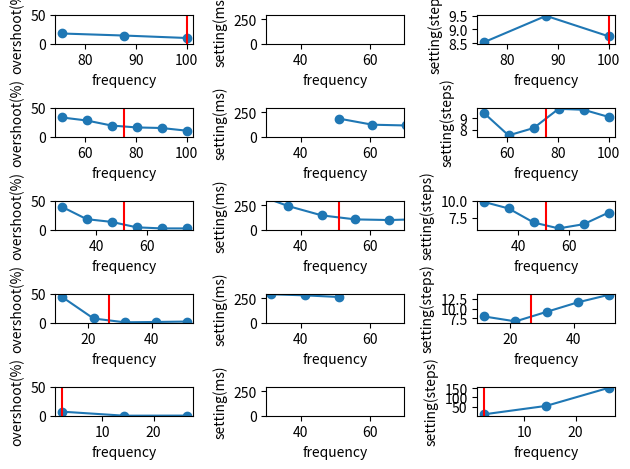

Python code for this plot:
'''
[redacted]
Date: 2022-11-21 08:34:48
[redacted]
LastEditTime: 2022-11-22 13:19:50
FilePath: \RS_AS2\Experiments\11_20_result_plot.py
Description: 

[redacted]
'''
import numpy as np
import matplotlib.pyplot as plt
import copy


# 横轴：频率
# 纵轴：PID性能
# 五个图，对应五组调好的PID参数
'''
    原材料：
        1. 每个频率有6（偏移后频率）*10（十次测试）的数据
        2. 对每个偏移后频率，求十次测试的平均值
        3. 得到（偏移后频率，性能指标）的坐标
        4. 画图，六个点画在一起
'''
# 1. f=100
# (1) offset f = 100
f100_offset100_overshoot = [7, 9, 9, 7, 9, 17, 17, 8, 7, 8]
f100_offset100_setting = [90.26, 79.99, 109.70,
                          89.23, 80.01, 81.03, 101.52, 81.04, 60.58, 101.52]
# (2) offset f = 87.75
f100_offset8775_overshoot = [15, 15, 15, 17, 24, 17, 7, 7, 8, 15]
f100_offset8775_setting = [120.97, 89.25, 98.44,
                           132.24, 110.72, 99.47, 88.21, 143.48, 100.49, 99.46]
# (3) offset f = 75.5
f100_offset7550_overshoot = [20, 14, 14, 20, 20, 20, 20, 13, 20, 14]
f100_offset7550_setting = [117.88, 103.58, 103.58,
                           103.59, 130.20, 103.58, 103.59, 104.59, 142.46, 116.90]

f100_overshoot = [f100_offset100_overshoot,
                  f100_offset8775_overshoot, f100_offset7550_overshoot]
f100_setting = [f100_offset100_setting,
                f100_offset8775_setting, f100_offset7550_setting]

f100_offset_delays = [10, 11.4, 13.25]
f100_offset_fs = [100, 87.75, 75.5]

# 2. f = 75.5
# (1) offset f = 100
f7550_offset100_overshoot = [9, 9, 9, 9, 8, 9, 17, 9, 7, 17]
f7550_offset100_setting = [99.48, 90.24, 130.14,
                           109.72, 59.53, 81.04, 91.28, 91.22, 80.04, 81.05]

# (2) offset f = 90.2
f7550_offset9020_overshoot = [15, 15, 17, 15, 15, 8, 17, 17, 15, 15]
f7550_offset9020_setting = [154.76, 89.22, 109.70,
                            120.96, 99.47, 110.68, 88.18, 110.74, 100.48, 99.46]

# (3) offset f = 80.4
f7550_offset8040_overshoot = [22, 14, 15, 15, 14, 15, 14, 14, 22, 14]
f7550_offset8040_setting = [95.39, 119.93, 95.37,
                            119.96, 120.94, 108.69, 156.80, 168.08, 108.66, 132.23]

# (4) offset f = 70.6
f7550_offset7060_overshoot = [19, 19, 20, 19, 18, 12, 20, 19, 26, 19]
f7550_offset7060_setting = [114.84, 113.82, 113.82,
                            114.00, 113.82, 99.48, 128.14, 128.16, 128.14, 100.48]

# (5) offset f = 60.8
f7550_offset6080_overshoot = [28, 30, 16, 24, 28, 24, 34, 34, 30, 30]
f7550_offset6080_setting = [128.13, 128.27, 112.79,
                            128.14, 143.49, 96.41, 128.15, 96.35, 111.77, 160.90]

# (6) offset f = 51
f7550_offset5100_overshoot = [34, 28, 30, 36, 29, 39, 36, 30, 34, 34]
f7550_offset5100_setting = [228.50, 171.15, 171.14,
                            171.15, 152.72, 190.62, 227.47, 209.04, 172.18, 171.15]

f7550_overshoot = [f7550_offset100_overshoot, f7550_offset9020_overshoot, f7550_offset8040_overshoot,
                   f7550_offset7060_overshoot, f7550_offset6080_overshoot, f7550_offset5100_overshoot]
f7550_setting = [f7550_offset100_setting, f7550_offset9020_setting, f7550_offset8040_setting,
                 f7550_offset7060_setting, f7550_offset6080_setting, f7550_offset5100_setting]

f7550_offset_delays = [10, 11.09, 12.44, 14.16, 16.45, 19.6]
f7550_offset_fs = [100, 90.2, 80.4, 70.6, 60.8, 51]

# 3. f = 51

# (1) offset = 75.5
f5100_offset7550_overshoot = [0.00, 0.00, 0.00,
                              5.23, 0.00, 5.23, 5.86, 0.00, 0.00, 5.86]
f5100_offset7550_setting = [77.96, 104.60, 103.58,
                            91.27, 103.56, 155.78, 116.90, 91.29, 116.86, 130.18]
# (2) offset = 65.7
f5100_offset6570_overshoot = [0, 4.66, 4.69, 0, 4.19, 4.22, 4.66, 0, 0, 0]
f5100_offset6570_setting = [90.26, 91.28, 90.25,
                            90.25, 150.68, 119.96, 104.58, 90.25, 91.28, 75.90]

# (3) offset = 55.9
f5100_offset5590_overshoot = [3.71, 3.42, 3.40,
                              3.81, 9.15, 3.45, 3.42, 3.42, 3.89, 3.42]
f5100_offset5590_setting = [101.53, 102.57, 102.54,
                            102.52, 102.53, 119.96, 103.57, 137.36, 85.14, 101.74]

# (4) offset = 46.1
f5100_offset4610_overshoot = [17.21, 11.65, 11.63,
                              17.21, 2.34, 11.63, 17.21, 16.26, 16.28, 12.35]
f5100_offset4610_setting = [171.16, 192.67, 148.63,
                            128.15, 128.16, 148.64, 149.63, 128.14, 148.82, 128.16]

# (5) offset = 36.3
f5100_offset3630_overshoot = [16.45, 16.45, 23.99,
                              19.39, 19.37, 20.21, 16.47, 12.77, 20.19, 15.74]
f5100_offset3630_setting = [216.20, 216.22, 216.19,
                            270.47, 270.47, 242.80, 242.83, 271.51, 217.22, 271.50]

# (6) offset = 26.5
f5100_offset2650_overshoot = [35.65, 42.56, 41.07,
                              43.79, 32.92, 34.61, 38.36, 46.52, 38.36, 41.07]
f5100_offset2650_setting = [406.67, 370.84, 406.66,
                            481.43, 332.94, 371.87, 333.98, 406.66, 259.20, 332.89]

f5100_overshoot = [f5100_offset7550_overshoot, f5100_offset6570_overshoot, f5100_offset5590_overshoot,
                   f5100_offset4610_overshoot, f5100_offset3630_overshoot, f5100_offset2650_overshoot]
f5100_setting = [f5100_offset7550_setting, f5100_offset6570_setting, f5100_offset5590_setting,
                 f5100_offset4610_setting, f5100_offset3630_setting, f5100_offset2650_setting]

f5100_offset_delays = [13.24, 15.22, 17.89, 21.69, 27.55, 37.74]
f5100_offset_fs = [75.5, 65.7, 55.9, 46.1, 36.3, 26.5]

# 4. f = 26.5

# (1) offset = 51.0
f2650_offset5100_overshoot = [2.82, 2.86,
                              2.82, 0, 2.73, 2.92, 3.10, 3.10, 0, 0]
f2650_offset5100_setting = [285.83, 266.38, 246.92,
                            265.35, 266.38, 228.50, 266.39, 265.36, 267.40, 284.81]
# (2) offset = 41.2
f2650_offset4120_overshoot = [1.74, 1.92,
                              1.92, 1.74, 0, 0, 0, 1.92, 1.76, 1.94]
f2650_offset4120_setting = [312.46, 336.02, 263.31,
                            288.92, 239.68, 264.32, 287.90, 264.34, 264.36, 287.88]

# (3) offset = 31.4
f2650_offset3140_overshoot = [0, 0.92, 0.94,
                              0.83, 0.91, 0, 0.94, 0.95, 0.92, 0.92]
f2650_offset3140_setting = [248.97, 279.71, 310.41,
                            248.98, 373.90, 248.98, 310.43, 279.71, 310.42, 310.40]

# (4) offset = 21.6
f2650_offset2160_overshoot = [8.51, 12.85,
                              2.01, 8.52, 10.69, 8.51, 0, 6.35, 8.53, 6.36]
f2650_offset2160_setting = [322.72, 321.69, 276.61,
                            321.68, 322.67, 321.68, 276.61, 321.68, 321.69, 322.86]

# (5) offset = 11.8
f2650_offset1180_overshoot = [45.33, 41.84, 44.17,
                              46.50, 46.50, 46.49, 41.81, 45.33, 44.17, 44.17]
f2650_offset1180_setting = [688.24, 602.25, 774.28,
                            602.23, 774.28, 774.29, 602.26, 688.27, 688.26, 774.28]

# (6) offset = 2
# 震荡

f2650_overshoot = [f2650_offset5100_overshoot, f2650_offset4120_overshoot,
                   f2650_offset3140_overshoot, f2650_offset2160_overshoot, f2650_offset1180_overshoot]
f2650_setting = [f2650_offset5100_setting, f2650_offset4120_setting,
                 f2650_offset3140_setting, f2650_offset2160_setting, f2650_offset1180_setting]
f2650_offset_delays = [19.6, 24.27, 31.85, 46.30, 86.75]
f2650_offset_fs = [51, 41.2, 31.4, 21.6, 11.8]

# 5. f = 2

# (1) offset = 26.5
f2_offset2650_overshoot = [0.37, 0.31, 0.37, 0, 0.39, 0, 0.38, 0, 0.39, 0]
f2_offset2650_setting = [23738.76, 3701.89, 3737.72,
                         3701.90, 3848.31, 3774.59, 3812.49, 3664.00, 3738.74, 3774.55]
# (2) offset = 14.25
f2_offset1425_overshoot = [0, 0, 0.54, 0, 0, 0, 0, 0, 0, 0]
f2_offset1425_setting = [3781.77, 3852.43, 3922.05,
                         3851.40, 3782.79, 3851.35, 3642.51, 3852.42, 3851.38, 3853.42]

# (3) offset = 2
f2_offset2_overshoot = [7.66, 8.24, 7.46,
                        7.66, 6.26, 6.24, 6.45, 6.66, 7.06, 6.26]
f2_offset2_setting = [4500.62, 4501.66, 4000.87,
                      4499.62, 3999.87, 4000.92, 4000.90, 4500.63, 3999.89, 4499.60]

f2_overshoot = [f2_offset2650_overshoot,
                f2_offset1425_overshoot, f2_offset2_overshoot]
f2_setting = [f2_offset2650_setting, f2_offset1425_setting, f2_offset2_setting]
f2_offset_delays = [37.74, 70.18, 500]
f2_offset_setting = [26.5, 14.25, 2]

overshoots = [f100_overshoot, f7550_overshoot,
              f5100_overshoot, f2650_overshoot, f2_overshoot]
              # overshoots->某校正频率的超调列表->某offset频率的超调列表
settings = [f100_setting, f7550_setting,
            f5100_setting, f2650_setting, f2_setting]
delays = [f100_offset_delays, f7550_offset_delays,
          f5100_offset_delays, f2650_offset_delays, f2_offset_delays]

"""打印图像：
1. 对于每一个频率：
    横轴：f_offset（如果效果不好，考虑delay_offset）
    纵轴：超调，调节时间（两张图来显现）即下面的两个avg
"""
avg_overshoots = copy.deepcopy(overshoots)
avg_settings = copy.deepcopy(settings)
avg_steps = copy.deepcopy(settings)
fs = copy.deepcopy(delays)

for i in range(len(overshoots)):
    for j in range(len(overshoots[i])):
        avg_overshoots[i][j]=(sum(overshoots[i][j])/len(overshoots[i][j]))

for i in range(len(settings)):
    for j in range(len(settings[i])):
        avg_settings[i][j]=((sum(settings[i][j])/len(settings[i][j])))

for i in range(len(settings)):
    for j in range(len(settings[i])):
        avg_steps[i][j]=((sum(settings[i][j])/len(settings[i][j])))/delays[i][j] ## 按步长计

for i in range(len(delays)):
    for j in range(len(delays[i])):
        fs[i][j]=1000.0/delays[i][j]
        print(fs[i][j])

        
"""
图片：
    每个f有两个图，一个超调一个调节
    有五个f
    5行2列。一行一个f，一列一个性能参数
"""
tuned_frequency = [100,75.5,51,26.5,2]

figure = plt.figure()
for r in range(5):
    rows = r+1

    plt.subplot(5,3,r*3+1) 
    plt.plot(fs[r],avg_overshoots[r],marker = "o")
    plt.axvline(tuned_frequency[r],0,1,color = "r")
    plt.ylim((0,50))
    plt.ylabel("overshoot(%)")
    plt.xlabel("frequency")

    plt.subplot(5,3,r*3+2)
    plt.plot(fs[r],avg_settings[r],marker = "o")
    plt.axvline(tuned_frequency[r],0,1,color = "r")
    plt.ylabel("setting(ms)")
    plt.ylim((0,300))
    plt.xlim((30,70))
    plt.xlabel("frequency")

    plt.subplot(5,3,r*3+3)
    plt.plot(fs[r],avg_steps[r],marker = "o")
    plt.axvline(tuned_frequency[r],0,1,color = "r")
    plt.ylabel("setting(steps)")
    plt.xlabel("frequency")
figure.tight_layout()#调整整体空白
##plt.subplots_adjust(wspace =0, hspace =0)
plt.show()   

